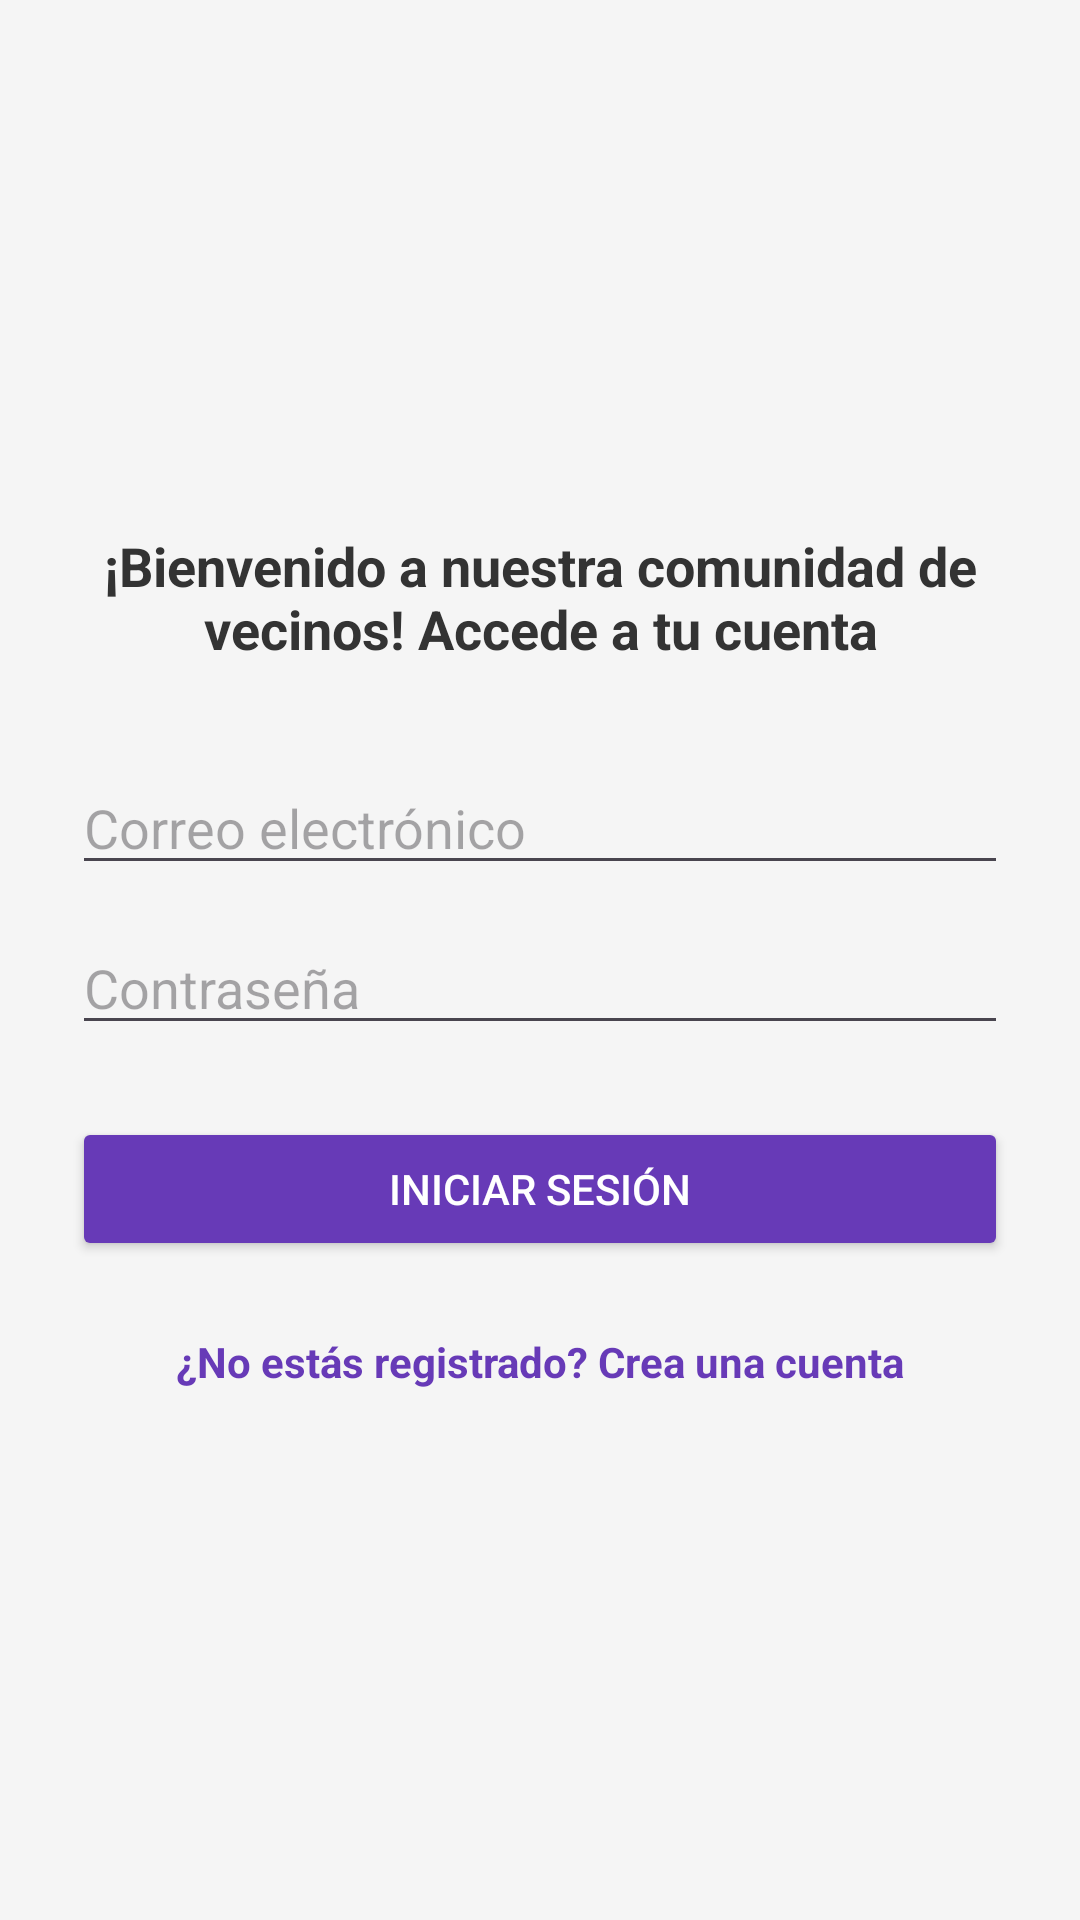

Write the Android layout XML for this screen, with the resource values it uses.
<!-- AndroidManifest.xml: application theme Theme.GestionIncidenciasComunidad -->
<!-- res/layout/activity_main.xml -->
<?xml version="1.0" encoding="utf-8"?>
<LinearLayout xmlns:android="http://schemas.android.com/apk/res/android"
    android:layout_width="match_parent"
    android:layout_height="match_parent"
    android:orientation="vertical"
    android:padding="24dp"
    android:gravity="center"
    android:background="#F5F5F5"> <TextView
    android:id="@+id/tvWelcome"
    android:layout_width="wrap_content"
    android:layout_height="wrap_content"
    android:text="@string/welcome_msg"
    android:textSize="18sp"
    android:textStyle="bold"
    android:textAlignment="center"
    android:layout_marginBottom="32dp"
    android:textColor="#333333"/>

    <EditText
        android:id="@+id/etEmail"
        android:layout_width="match_parent"
        android:layout_height="wrap_content"
        android:hint="@string/hint_email"
        android:inputType="textEmailAddress"
        android:layout_marginBottom="12dp" />

    <EditText
        android:id="@+id/etPassword"
        android:layout_width="match_parent"
        android:layout_height="wrap_content"
        android:hint="@string/hint_password"
        android:inputType="textPassword"
        android:layout_marginBottom="24dp" />

    <Button
        android:id="@+id/btnLogin"
        android:layout_width="match_parent"
        android:layout_height="wrap_content"
        android:text="@string/btn_login"
        android:backgroundTint="#673AB7"
        android:textColor="#FFFFFF" />

    <ProgressBar
        android:id="@+id/loginProgressBar"
        android:layout_width="wrap_content"
        android:layout_height="wrap_content"
        android:visibility="gone"
        android:layout_marginTop="16dp" />

    <TextView
        android:id="@+id/tvGoToRegister"
        android:layout_width="wrap_content"
        android:layout_height="wrap_content"
        android:text="@string/txt_not_registered"
        android:layout_marginTop="24dp"
        android:textColor="#673AB7"
        android:textStyle="bold" />

</LinearLayout>
<!-- resources referenced by this layout -->
<resources>
  <string name="btn_login">Iniciar sesión</string>
  <string name="hint_email">Correo electrónico</string>
  <string name="hint_password">Contraseña</string>
  <string name="txt_not_registered">¿No estás registrado? Crea una cuenta</string>
  <string name="welcome_msg">¡Bienvenido a nuestra comunidad de vecinos! Accede a tu cuenta</string>
  <style name="Theme.GestionIncidenciasComunidad" parent="Base.Theme.GestionIncidenciasComunidad" />
  <style name="Base.Theme.GestionIncidenciasComunidad" parent="Theme.Material3.DayNight.NoActionBar">
          
          
      </style>
</resources>
